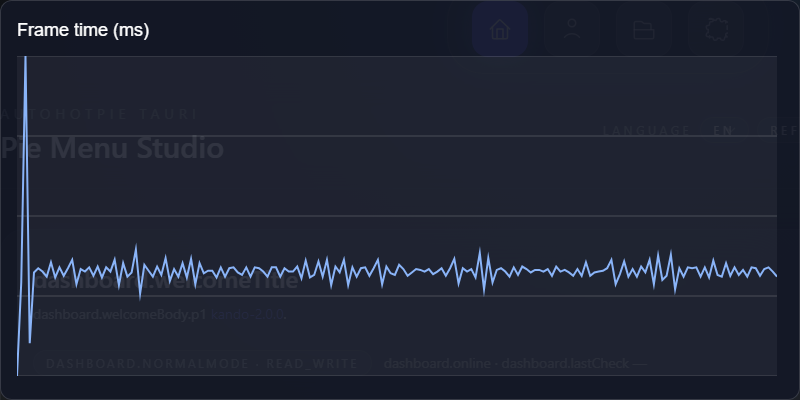

The table this chart was drawn from, first rows:
frame, index, frame_time_ms
1, 0, 4.2
2, 1, 15.3
3, 2, 42.2
4, 3, 8.1
5, 4, 16.5
6, 5, 17
7, 6, 16.6
8, 7, 16
9, 8, 17.7
10, 9, 15.9
11, 10, 17.1
12, 11, 16.1
13, 12, 17
14, 13, 18
15, 14, 15.1
16, 15, 16.9
17, 16, 16.6
18, 17, 17.1
19, 18, 16.1
20, 19, 17.2
21, 20, 15.9
22, 21, 17.1
23, 22, 16.6
24, 23, 18
25, 24, 15
26, 25, 17.6
27, 26, 16
28, 27, 16.5
29, 28, 19.2
30, 29, 14
31, 30, 17.4
32, 31, 16.7
33, 32, 16
34, 33, 17.2
35, 34, 16.2
36, 35, 18.2
37, 36, 15.5
38, 37, 16.9
39, 38, 16
40, 39, 17.6
41, 40, 15.9
42, 41, 18.1
43, 42, 15.1
44, 43, 17.6
45, 44, 16.4
46, 45, 16.7
47, 46, 16.7
48, 47, 15.9
49, 48, 17.1
50, 49, 16
51, 50, 17
52, 51, 17.1
53, 52, 16.5
54, 53, 16.2
55, 54, 17.1
56, 55, 16
57, 56, 17.1
58, 57, 17
59, 58, 16.6
60, 59, 16
... 120 more rows
